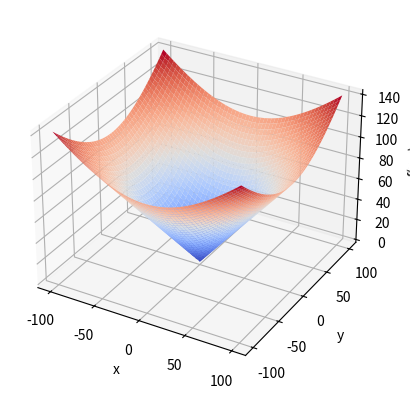

Reproduce this figure in Python.
import random
import numpy as np
import matplotlib.pyplot as plt
from mpl_toolkits.mplot3d import Axes3D
from matplotlib import cm

def funcion_prueba(x):
    res = np.sqrt(x[0]**2 + x[1]**2)
    return res

#Genera los valores qeu barren todo el dominio 
random.seed(0)
x = np.linspace(-100, 100, 1000)
y = np.linspace(-100, 100, 1000)

#Evalua todos los valores de las varaibles
x_ax, y_ax = np.meshgrid(x,y)
vals = np.c_[x_ax.ravel(),y_ax.ravel()]
fx = np.reshape([funcion_prueba(val) for val in vals],(1000,1000))
ax = plt.axes(projection='3d')
#fig = plt.figure()
ax.plot_surface(x_ax,y_ax,fx,cmap=cm.coolwarm)
ax.set_xlabel('x')
ax.set_ylabel('y')
ax.set_zlabel('f(x,y)')
plt.show()

